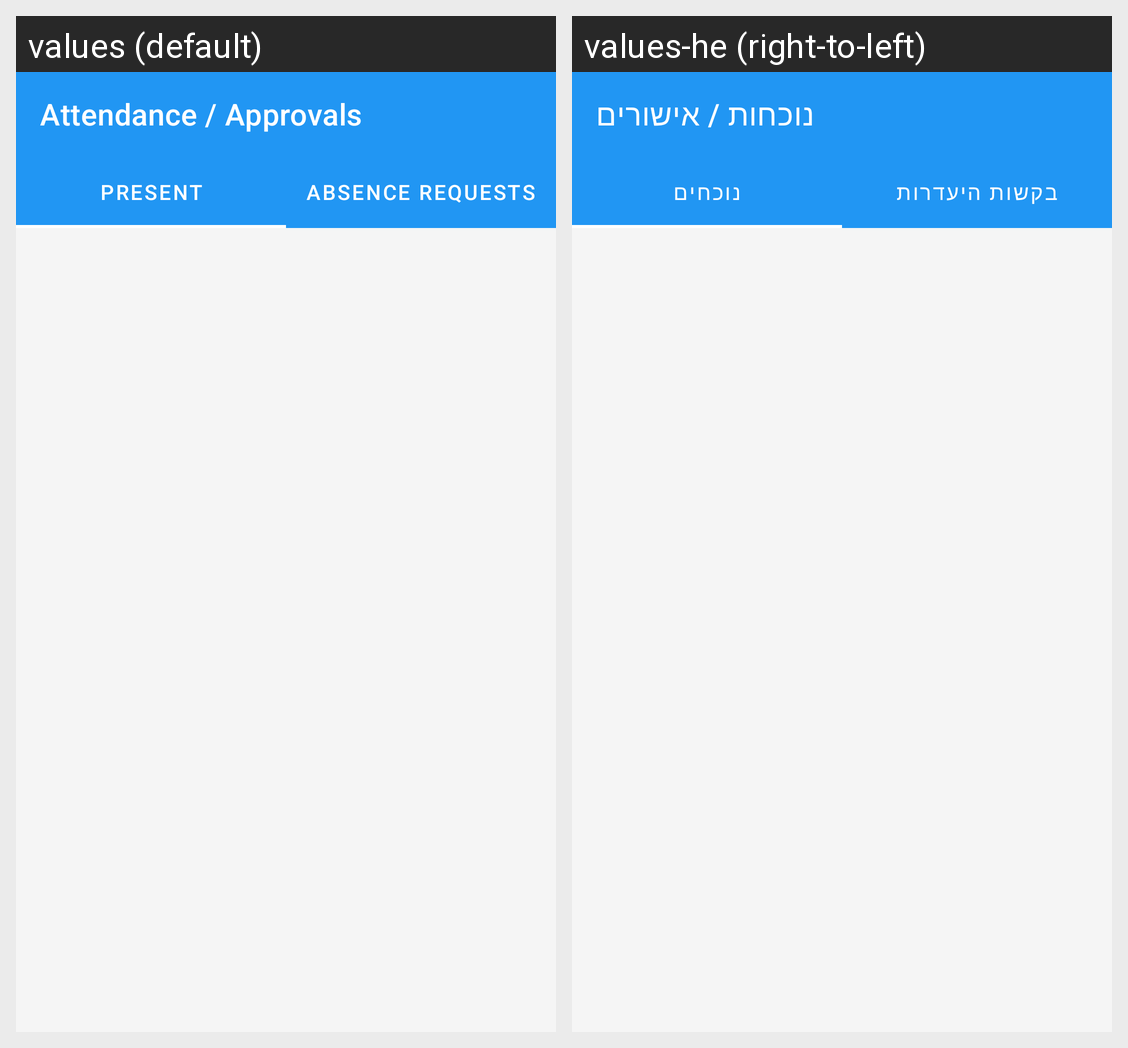

Translations of the strings shown on this Android screen, per locale in the grid:
Android screen res/layout/activity_teacher_attendance.xml rendered under 2 locales, left to right: values (default), values-he (right-to-left). Device: Nexus 5 (rendered at 1080×1920; each locale shown at half size, 540×960, under a caption strip naming it); theme Theme.SemScan.
Strings drawn on this screen, with the default value and each locale's value (text and hints the layout hard-codes, and strings that could not be matched under every locale, appear in the picture but are not listed):

attendance_approvals
  values: Attendance / Approvals
  values-he: נוכחות / אישורים

present_tab
  values: Present
  values-he: נוכחים

absence_requests_tab
  values: Absence Requests
  values-he: בקשות היעדרות
